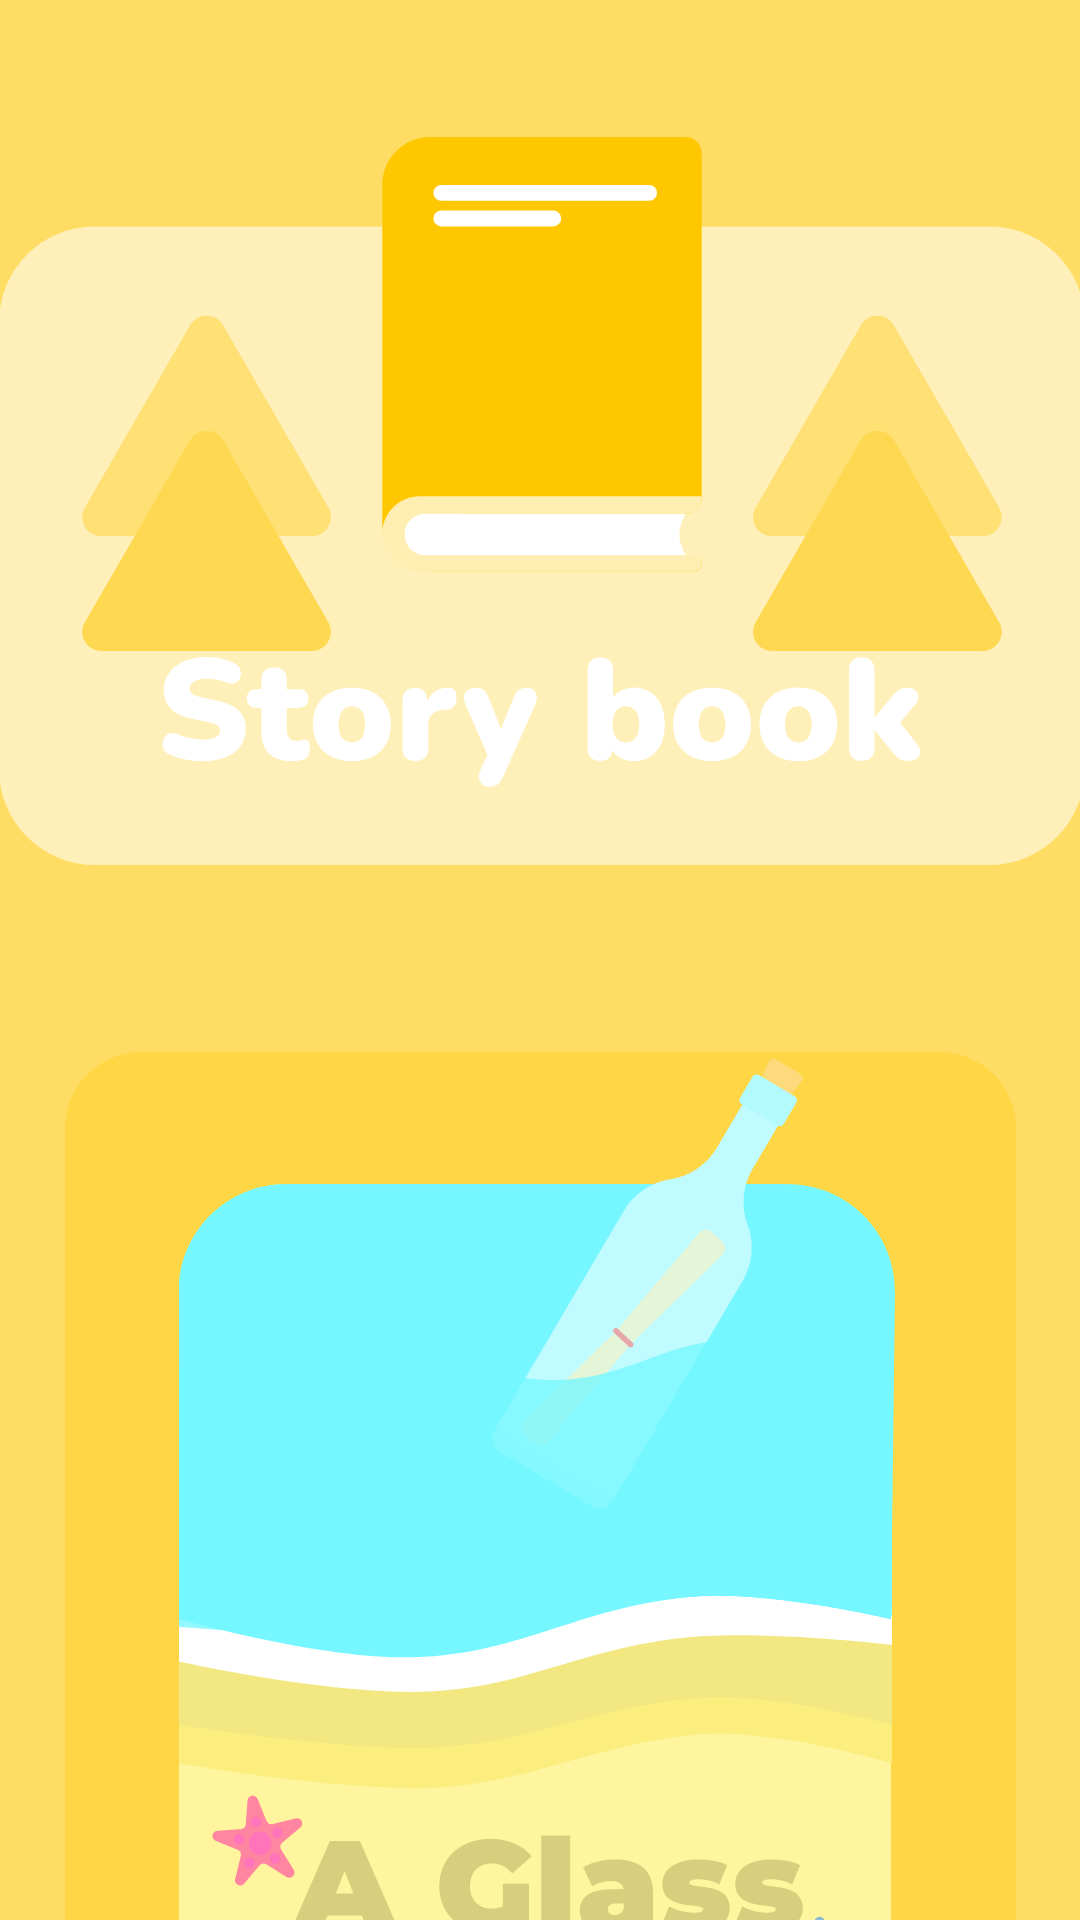

Write the Android layout XML for this screen, with the resource values it uses.
<!-- AndroidManifest.xml: application theme Theme.Sinlish -->
<!-- res/layout/activity_story_menu.xml -->
<?xml version="1.0" encoding="utf-8"?>
<androidx.constraintlayout.widget.ConstraintLayout xmlns:android="http://schemas.android.com/apk/res/android"
    xmlns:app="http://schemas.android.com/apk/res-auto"
    xmlns:tools="http://schemas.android.com/tools"
    android:layout_width="match_parent"
    android:layout_height="match_parent"
    tools:context=".menus.story.StoryMenuScreen"
    android:background="@color/yellow">

    <ImageView
        android:id="@+id/imageView5"
        android:layout_width="362dp"
        android:layout_height="246dp"
        android:layout_marginTop="44dp"
        android:src="@drawable/story_header"
        app:layout_constraintEnd_toEndOf="parent"
        app:layout_constraintHorizontal_bias="0.489"
        app:layout_constraintStart_toStartOf="parent"
        app:layout_constraintTop_toTopOf="parent" />

    <ImageView
        android:id="@+id/imageView6"
        android:layout_width="317dp"
        android:layout_height="519dp"
        android:layout_marginTop="40dp"
        android:src="@drawable/story_rectangle"
        app:layout_constraintEnd_toEndOf="parent"
        app:layout_constraintStart_toStartOf="parent"
        app:layout_constraintTop_toBottomOf="@+id/imageView5" />

    <HorizontalScrollView
        android:layout_width="340dp"
        android:layout_height="wrap_content"
        android:layout_marginTop="4dp"
        app:layout_constraintEnd_toEndOf="parent"
        app:layout_constraintHorizontal_bias="0.49"
        app:layout_constraintStart_toStartOf="parent"
        app:layout_constraintTop_toBottomOf="@+id/imageView5">

        <GridLayout
            android:layout_width="match_parent"
            android:layout_height="match_parent"
            android:layout_gravity="start"
            android:columnCount="3"
            android:rowCount="1">

            <ImageView
                android:id="@+id/story_envelope"
                android:layout_width="wrap_content"
                android:layout_height="wrap_content"
                android:layout_row="0"
                android:layout_column="0"
                android:layout_margin="50dp"
                android:src="@drawable/story_envelope_card"
                app:layout_constraintBottom_toBottomOf="@+id/imageView6"
                app:layout_constraintEnd_toEndOf="@+id/imageView6"
                app:layout_constraintStart_toStartOf="@+id/imageView6"
                app:layout_constraintTop_toTopOf="@+id/imageView6" />

            <ImageView
                android:id="@+id/story_house"
                android:layout_width="wrap_content"
                android:layout_height="wrap_content"
                android:layout_margin="50dp"
                android:src="@drawable/story_house_card"
                app:layout_constraintBottom_toBottomOf="@+id/imageView6"
                app:layout_constraintEnd_toEndOf="@+id/imageView6"
                app:layout_constraintStart_toStartOf="@+id/imageView6"
                app:layout_constraintTop_toTopOf="@+id/imageView6" />

            <ImageView
                android:id="@+id/story_wetnight"
                android:layout_width="wrap_content"
                android:layout_height="wrap_content"
                android:layout_margin="50dp"
                android:src="@drawable/story_wetnight_card"
                app:layout_constraintBottom_toBottomOf="@+id/imageView6"
                app:layout_constraintEnd_toEndOf="@+id/imageView6"
                app:layout_constraintStart_toStartOf="@+id/imageView6"
                app:layout_constraintTop_toTopOf="@+id/imageView6" />


        </GridLayout>

    </HorizontalScrollView>


</androidx.constraintlayout.widget.ConstraintLayout>
<!-- resources referenced by this layout -->
<resources>
  <color name="yellow">#FFDD65</color>
  <!-- drawable story_envelope_card: vector/xml drawable (drawable, 20351 chars, omitted) -->
  <!-- drawable story_header: vector/xml drawable (drawable, 11536 chars, omitted) -->
  <!-- drawable story_house_card: vector/xml drawable (drawable, 11601 chars, omitted) -->
  <!-- drawable story_rectangle (drawable) -->
  <vector xmlns:android="http://schemas.android.com/apk/res/android"
      android:width="300dp"
      android:height="452dp"
      android:viewportWidth="300"
      android:viewportHeight="452">
    <path
        android:pathData="M24,0L276,0A24,24 0,0 1,300 24L300,450A24,24 0,0 1,276 474L24,474A24,24 0,0 1,0 450L0,24A24,24 0,0 1,24 0z"
        android:fillColor="#FFD645"/>
  </vector>
  <!-- drawable story_wetnight_card: vector/xml drawable (drawable, 10587 chars, omitted) -->
  <style name="Theme.Sinlish" parent="Theme.MaterialComponents.DayNight.DarkActionBar">
          
          <item name="colorPrimary">@color/purple_500</item>
          <item name="colorPrimaryVariant">@color/purple_700</item>
          <item name="colorOnPrimary">@color/white</item>
          
          <item name="colorSecondary">@color/teal_200</item>
          <item name="colorSecondaryVariant">@color/teal_700</item>
          <item name="colorOnSecondary">@color/black</item>
          
          <item name="android:statusBarColor">?attr/colorPrimaryVariant</item>
          
      </style>
  <color name="purple_500">#FF6200EE</color>
  <color name="purple_700">#FF3700B3</color>
  <color name="white">#FFFFFFFF</color>
  <color name="teal_200">#FF03DAC5</color>
  <color name="teal_700">#FF018786</color>
  <color name="black">#FF000000</color>
</resources>
